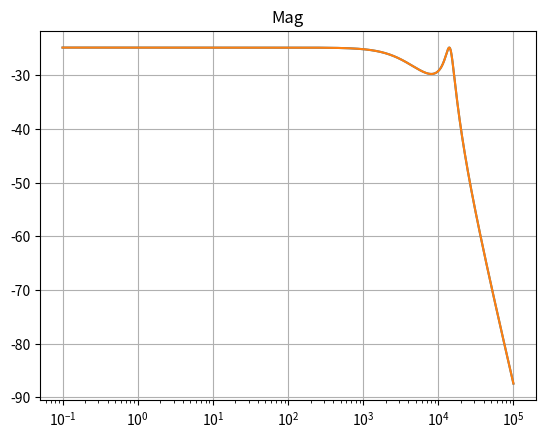
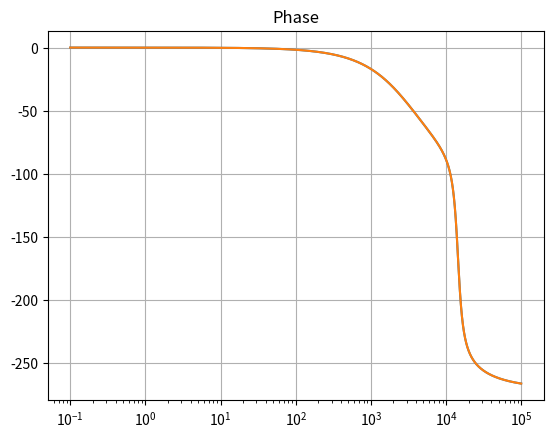

These figures' Python source, in order:
from scipy import signal
import numpy as np
import matplotlib.pyplot as plt


Li = (0.001 * 3)
Ri = (3.5 * 3)

Lg = (0.001 * 2)
Rg = (3.5 * 2)

Cf = (0.000001 * 4)
Rf = (0.0 * 4)


H_LCL1 = signal.TransferFunction([1],[(Li*Lg*Cf), 0, (Li*Lg), 0])
H_LCL2 = signal.TransferFunction([Rf*Cf, 1], [(Lg*Li*Cf), (Cf*(Lg*(Rf+Ri) + Li*(Rf+Rg))), (Lg+Li+Cf*(Rf*Rg + Rf*Ri + Rg*Ri)), Rg+Ri])

#print(H_LCL2)
resonance_angular_freq = np.sqrt((Li+Lg)/(Li*Lg*Cf))

w = np.linspace(0.1, 100000, num=1000000, endpoint=True)

w, mag, phase = signal.bode(H_LCL2, w=w)

#w = w * (np.pi/180)


plt.figure()
plt.title("Mag")
plt.semilogx(w, mag)    # Bode magnitude plot
plt.plot(w,mag)
plt.grid()
#plt.savefig("mag.png")

plt.figure()
plt.title("Phase")
plt.semilogx(w, phase)  # Bode phase plot
plt.plot(w, phase)
plt.grid()
#plt.savefig("phase.png")
plt.show()
